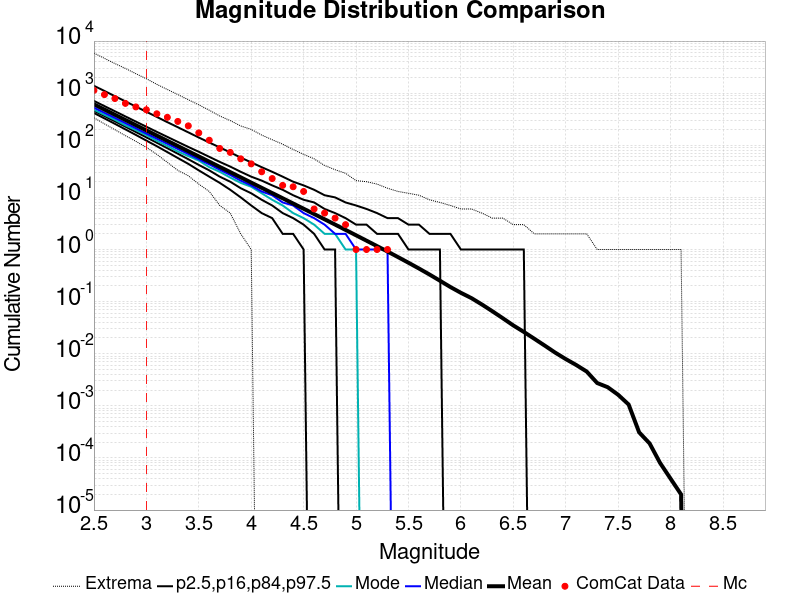

The table this chart was drawn from, first rows:
Magnitude, ComCat Data, Simulation Mean, Simulation Median, Simulation Mode, Simulation Minimum, Simulation Maximum, 2.5 %-ile, 16 %-ile, 84 %-ile, 97.5 %-ile
2.5, 1132, 610.9, 529.0, 481.0, 337.0, 5878, 417.0, 460.0, 710.0, 1388
2.6, 939.0, 485.2, 420.0, 385.0, 258.0, 4654, 328.0, 364.0, 565.0, 1102
2.7, 789.0, 385.4, 335.0, 309.0, 199.0, 3704, 258.0, 288.0, 450.0, 876.0
2.8, 637.0, 306.1, 266.0, 242.0, 153.0, 2987, 202.0, 228.0, 358.0, 696.0
2.9, 545.0, 243.1, 212.0, 196.0, 119.0, 2366, 158.0, 180.0, 285.0, 553.0
3.0, 480.0, 193.1, 168.0, 157.0, 91.0, 1891, 123.0, 142.0, 227.0, 440.0
3.1, 402.0, 153.4, 134.0, 122.0, 67.0, 1476, 96.0, 112.0, 181.0, 350.0
3.2, 344.0, 121.8, 107.0, 97.0, 47.0, 1178, 74.0, 88.0, 145.0, 278.0
3.3, 287.0, 96.76, 85.0, 76.0, 33.0, 941.0, 57.0, 69.0, 116.0, 222.0
3.4, 236.0, 76.85, 68.0, 62.0, 26.0, 749.0, 44.0, 54.0, 93.0, 177.0
3.5, 173.0, 61.05, 54.0, 51.0, 18.0, 598.0, 33.0, 42.0, 75.0, 141.0
3.6, 125.0, 48.47, 43.0, 38.0, 13.0, 471.0, 25.0, 33.0, 60.0, 113.0
3.7, 87.0, 38.48, 34.0, 31.0, 7.0, 365.0, 19.0, 25.0, 48.0, 91.0
3.8, 73.0, 30.55, 27.0, 24.0, 5.0, 298.0, 14.0, 20.0, 39.0, 73.0
3.9, 55.0, 24.26, 21.0, 19.0, 2.0, 235.0, 10.0, 15.0, 31.0, 58.0
4.0, 44.0, 19.25, 17.0, 16.0, 1.0, 202.0, 7.0, 12.0, 25.0, 47.0
4.1, 31.0, 15.28, 13.0, 12.0, 0.0, 157.0, 5.0, 9.0, 21.0, 38.0
4.2, 23.0, 12.12, 11.0, 9.0, 0.0, 128.0, 4.0, 7.0, 17.0, 31.0
4.3, 17.0, 9.624, 8.0, 7.0, 0.0, 105.0, 2.0, 5.0, 14.0, 25.0
4.4, 16.0, 7.633, 7.0, 5.0, 0.0, 83.0, 2.0, 4.0, 11.0, 20.0
4.5, 13.0, 6.052, 5.0, 4.0, 0.0, 67.0, 1.0, 3.0, 9.0, 17.0
4.6, 6.0, 4.798, 4.0, 3.0, 0.0, 55.0, 0.0, 2.0, 8.0, 14.0
4.7, 5.0, 3.801, 3.0, 2.0, 0.0, 41.0, 0.0, 1.0, 6.0, 11.0
4.8, 4.0, 3.009, 2.0, 2.0, 0.0, 34.0, 0.0, 1.0, 5.0, 10.0
4.9, 3.0, 2.377, 2.0, 1.0, 0.0, 29.0, 0.0, 0.0, 4.0, 8.0
5.0, 1.0, 1.875, 1.0, 1.0, 0.0, 21.0, 0.0, 0.0, 3.0, 7.0
5.1, 1.0, 1.477, 1.0, 0.0, 0.0, 20.0, 0.0, 0.0, 3.0, 6.0
5.2, 1.0, 1.163, 1.0, 0.0, 0.0, 18.0, 0.0, 0.0, 2.0, 5.0
5.3, 1.0, 0.9151, 1.0, 0.0, 0.0, 15.0, 0.0, 0.0, 2.0, 4.0
5.4, 0.0, 0.7154, 0.0, 0.0, 0.0, 13.0, 0.0, 0.0, 2.0, 4.0
5.5, 0.0, 0.5574, 0.0, 0.0, 0.0, 12.0, 0.0, 0.0, 1.0, 3.0
5.6, 0.0, 0.4319, 0.0, 0.0, 0.0, 11.0, 0.0, 0.0, 1.0, 3.0
5.7, 0.0, 0.3318, 0.0, 0.0, 0.0, 9.0, 0.0, 0.0, 1.0, 2.0
5.8, 0.0, 0.2519, 0.0, 0.0, 0.0, 8.0, 0.0, 0.0, 1.0, 2.0
5.9, 0.0, 0.1905, 0.0, 0.0, 0.0, 7.0, 0.0, 0.0, 0.0, 2.0
6.0, 0.0, 0.1475, 0.0, 0.0, 0.0, 6.0, 0.0, 0.0, 0.0, 1.0
6.1, 0.0, 0.1169, 0.0, 0.0, 0.0, 6.0, 0.0, 0.0, 0.0, 1.0
6.2, 0.0, 0.08818, 0.0, 0.0, 0.0, 5.0, 0.0, 0.0, 0.0, 1.0
6.3, 0.0, 0.06539, 0.0, 0.0, 0.0, 4.0, 0.0, 0.0, 0.0, 1.0
6.4, 0.0, 0.04796, 0.0, 0.0, 0.0, 4.0, 0.0, 0.0, 0.0, 1.0
6.5, 0.0, 0.03492, 0.0, 0.0, 0.0, 3.0, 0.0, 0.0, 0.0, 1.0
6.6, 0.0, 0.02623, 0.0, 0.0, 0.0, 3.0, 0.0, 0.0, 0.0, 1.0
6.7, 0.0, 0.01941, 0.0, 0.0, 0.0, 2.0, 0.0, 0.0, 0.0, 0.0
6.8, 0.0, 0.01431, 0.0, 0.0, 0.0, 2.0, 0.0, 0.0, 0.0, 0.0
6.9, 0.0, 0.01049, 0.0, 0.0, 0.0, 2.0, 0.0, 0.0, 0.0, 0.0
7.0, 0.0, 0.0079, 0.0, 0.0, 0.0, 2.0, 0.0, 0.0, 0.0, 0.0
7.1, 0.0, 0.00608, 0.0, 0.0, 0.0, 2.0, 0.0, 0.0, 0.0, 0.0
7.2, 0.0, 0.00455, 0.0, 0.0, 0.0, 2.0, 0.0, 0.0, 0.0, 0.0
7.3, 0.0, 0.00274, 0.0, 0.0, 0.0, 1.0, 0.0, 0.0, 0.0, 0.0
7.4, 0.0, 0.00228, 0.0, 0.0, 0.0, 1.0, 0.0, 0.0, 0.0, 0.0
7.5, 0.0, 0.00163, 0.0, 0.0, 0.0, 1.0, 0.0, 0.0, 0.0, 0.0
7.6, 0.0, 0.00106, 0.0, 0.0, 0.0, 1.0, 0.0, 0.0, 0.0, 0.0
7.7, 0.0, 3.1E-4, 0.0, 0.0, 0.0, 1.0, 0.0, 0.0, 0.0, 0.0
7.8, 0.0, 1.9E-4, 0.0, 0.0, 0.0, 1.0, 0.0, 0.0, 0.0, 0.0
7.9, 0.0, 8.0E-5, 0.0, 0.0, 0.0, 1.0, 0.0, 0.0, 0.0, 0.0
8.0, 0.0, 4.0E-5, 0.0, 0.0, 0.0, 1.0, 0.0, 0.0, 0.0, 0.0
8.1, 0.0, 2.0E-5, 0.0, 0.0, 0.0, 1.0, 0.0, 0.0, 0.0, 0.0
8.2, 0.0, 0.0, 0.0, 0.0, 0.0, 0.0, 0.0, 0.0, 0.0, 0.0
8.3, 0.0, 0.0, 0.0, 0.0, 0.0, 0.0, 0.0, 0.0, 0.0, 0.0
8.4, 0.0, 0.0, 0.0, 0.0, 0.0, 0.0, 0.0, 0.0, 0.0, 0.0
... 6 more rows
